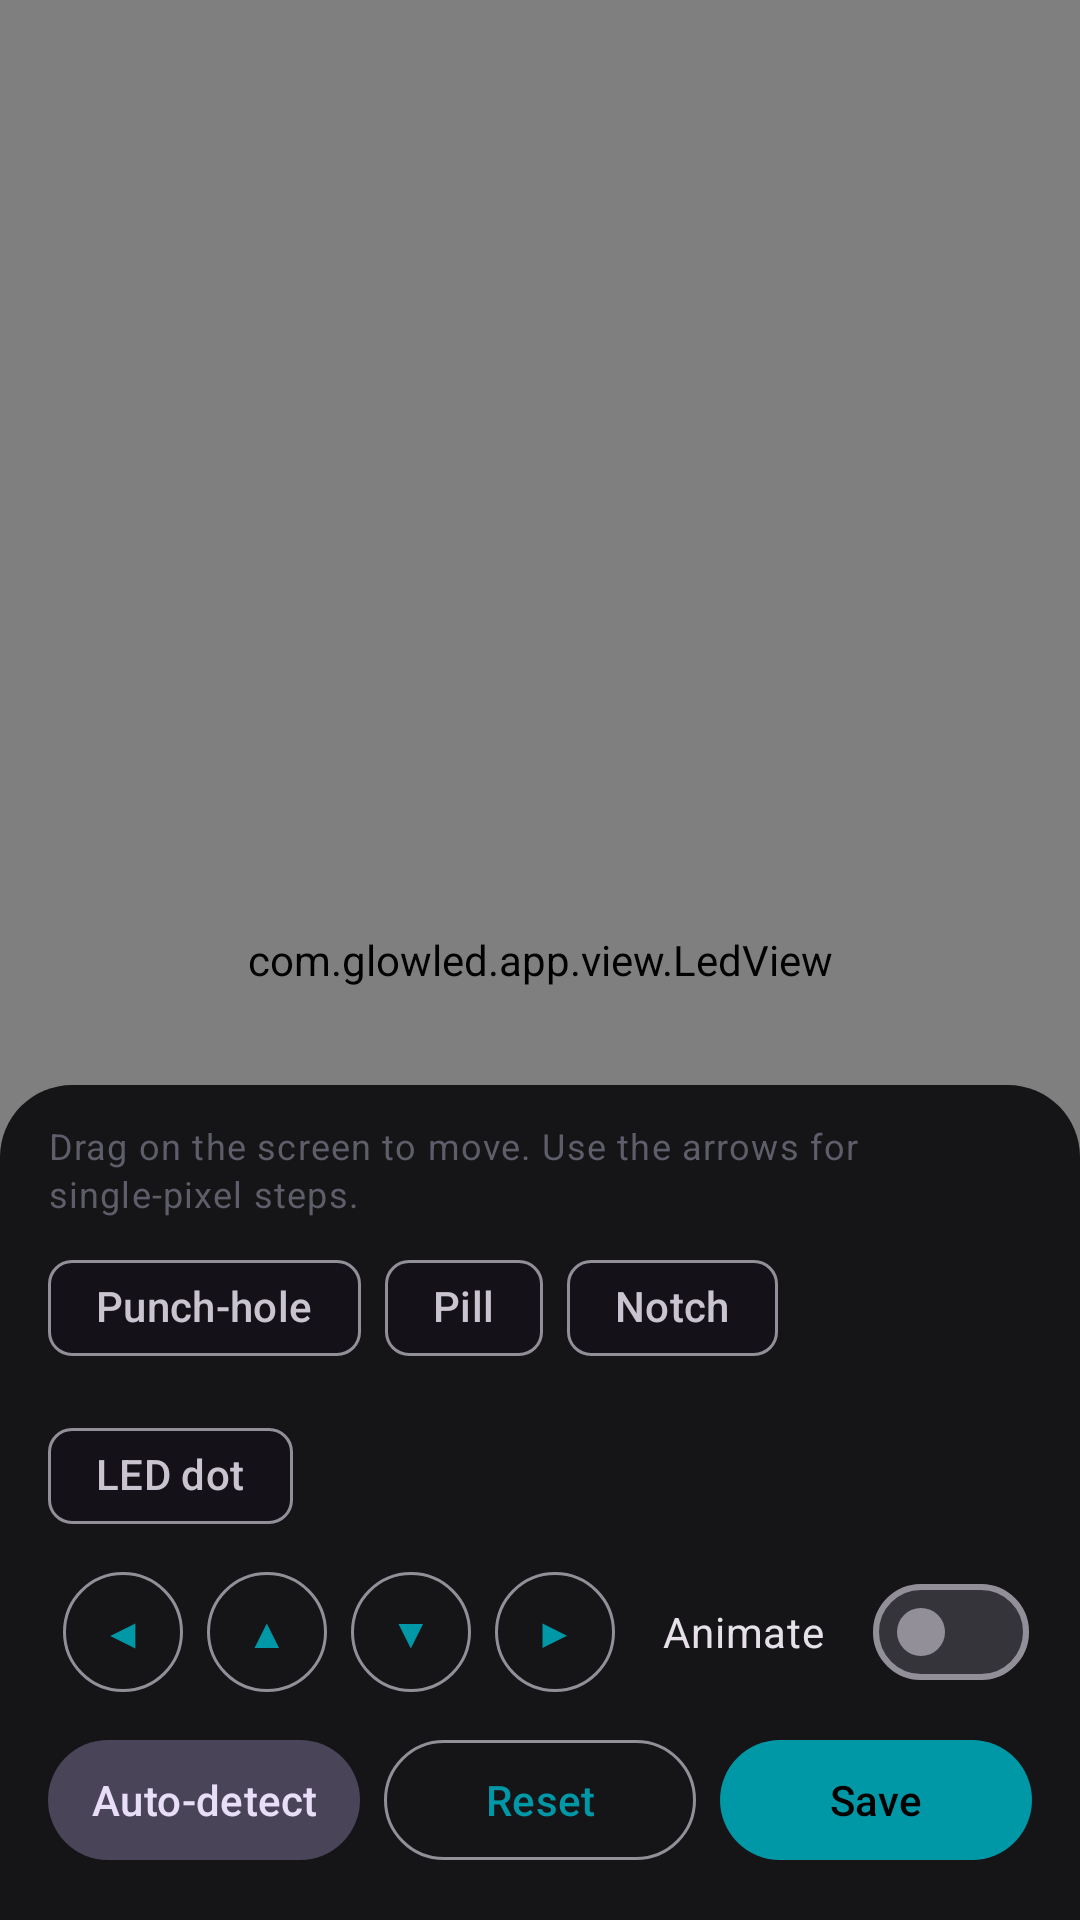

Layout XML and referenced resources for this Android screen:
<!-- AndroidManifest.xml: activity theme Theme.GlowLED.Fullscreen -->
<!-- res/layout/activity_cutout.xml -->
<?xml version="1.0" encoding="utf-8"?>
<FrameLayout xmlns:android="http://schemas.android.com/apk/res/android"
    xmlns:app="http://schemas.android.com/apk/res-auto"
    android:id="@+id/root"
    android:layout_width="match_parent"
    android:layout_height="match_parent">

    <com.glowled.app.view.LedView
        android:id="@+id/led"
        android:layout_width="match_parent"
        android:layout_height="match_parent" />

    <LinearLayout
        android:id="@+id/panel"
        android:layout_width="match_parent"
        android:layout_height="wrap_content"
        android:layout_gravity="bottom"
        android:background="@drawable/panel_bg"
        android:orientation="vertical"
        android:paddingStart="16dp"
        android:paddingTop="12dp"
        android:paddingEnd="16dp"
        android:paddingBottom="16dp">

        <TextView
            android:id="@+id/hint"
            android:layout_width="match_parent"
            android:layout_height="wrap_content"
            android:text="@string/cut_hint"
            android:textAppearance="?attr/textAppearanceBodySmall"
            android:textColor="@color/text_secondary" />

        <com.google.android.material.chip.ChipGroup
            android:id="@+id/shapes"
            android:layout_width="match_parent"
            android:layout_height="wrap_content"
            android:layout_marginTop="6dp"
            app:selectionRequired="true"
            app:singleSelection="true">

            <com.google.android.material.chip.Chip
                android:id="@+id/shapeCircle"
                style="@style/Widget.Material3.Chip.Filter"
                android:layout_width="wrap_content"
                android:layout_height="wrap_content"
                android:text="@string/shape_circle" />

            <com.google.android.material.chip.Chip
                android:id="@+id/shapePill"
                style="@style/Widget.Material3.Chip.Filter"
                android:layout_width="wrap_content"
                android:layout_height="wrap_content"
                android:text="@string/shape_pill" />

            <com.google.android.material.chip.Chip
                android:id="@+id/shapeNotch"
                style="@style/Widget.Material3.Chip.Filter"
                android:layout_width="wrap_content"
                android:layout_height="wrap_content"
                android:text="@string/shape_notch" />

            <com.google.android.material.chip.Chip
                android:id="@+id/shapeDot"
                style="@style/Widget.Material3.Chip.Filter"
                android:layout_width="wrap_content"
                android:layout_height="wrap_content"
                android:text="@string/shape_dot" />
        </com.google.android.material.chip.ChipGroup>

        <LinearLayout
            android:id="@+id/sliders"
            android:layout_width="match_parent"
            android:layout_height="wrap_content"
            android:orientation="vertical" />

        <LinearLayout
            android:layout_width="match_parent"
            android:layout_height="wrap_content"
            android:layout_marginTop="4dp"
            android:gravity="center"
            android:orientation="horizontal">

            <com.google.android.material.button.MaterialButton
                android:id="@+id/left"
                style="@style/Widget.Material3.Button.IconButton.Outlined"
                android:layout_width="48dp"
                android:layout_height="48dp"
                android:contentDescription="@string/cd_left"
                android:text="◀" />

            <com.google.android.material.button.MaterialButton
                android:id="@+id/up"
                style="@style/Widget.Material3.Button.IconButton.Outlined"
                android:layout_width="48dp"
                android:layout_height="48dp"
                android:contentDescription="@string/cd_up"
                android:text="▲" />

            <com.google.android.material.button.MaterialButton
                android:id="@+id/down"
                style="@style/Widget.Material3.Button.IconButton.Outlined"
                android:layout_width="48dp"
                android:layout_height="48dp"
                android:contentDescription="@string/cd_down"
                android:text="▼" />

            <com.google.android.material.button.MaterialButton
                android:id="@+id/right"
                style="@style/Widget.Material3.Button.IconButton.Outlined"
                android:layout_width="48dp"
                android:layout_height="48dp"
                android:contentDescription="@string/cd_right"
                android:text="▶" />

            <com.google.android.material.materialswitch.MaterialSwitch
                android:id="@+id/animate"
                android:layout_width="wrap_content"
                android:layout_height="wrap_content"
                android:layout_marginStart="12dp"
                android:text="@string/label_animate" />
        </LinearLayout>

        <LinearLayout
            android:layout_width="match_parent"
            android:layout_height="wrap_content"
            android:layout_marginTop="8dp"
            android:orientation="horizontal">

            <com.google.android.material.button.MaterialButton
                android:id="@+id/btnAuto"
                android:maxLines="1"
                android:paddingHorizontal="6dp"
                android:gravity="center"
                app:autoSizeMaxTextSize="14sp"
                app:autoSizeMinTextSize="10sp"
                app:autoSizeStepGranularity="0.5sp"
                app:autoSizeTextType="uniform"
                style="@style/Widget.Material3.Button.TonalButton"
                android:layout_width="0dp"
                android:layout_height="48dp"
                android:layout_marginEnd="4dp"
                android:layout_weight="1"
                android:text="@string/cut_auto" />

            <com.google.android.material.button.MaterialButton
                android:id="@+id/btnReset"
                android:maxLines="1"
                android:paddingHorizontal="6dp"
                android:gravity="center"
                app:autoSizeMaxTextSize="14sp"
                app:autoSizeMinTextSize="10sp"
                app:autoSizeStepGranularity="0.5sp"
                app:autoSizeTextType="uniform"
                style="@style/Widget.Material3.Button.OutlinedButton"
                android:layout_width="0dp"
                android:layout_height="48dp"
                android:layout_marginStart="4dp"
                android:layout_marginEnd="4dp"
                android:layout_weight="1"
                android:text="@string/cut_reset" />

            <com.google.android.material.button.MaterialButton
                android:id="@+id/btnSave"
                android:maxLines="1"
                android:paddingHorizontal="6dp"
                android:gravity="center"
                app:autoSizeMaxTextSize="14sp"
                app:autoSizeMinTextSize="10sp"
                app:autoSizeStepGranularity="0.5sp"
                app:autoSizeTextType="uniform"
                style="@style/Widget.Material3.Button"
                android:layout_width="0dp"
                android:layout_height="48dp"
                android:layout_marginStart="4dp"
                android:layout_weight="1"
                android:text="@string/cut_save" />
        </LinearLayout>
    </LinearLayout>
</FrameLayout>
<!-- resources referenced by this layout -->
<resources>
  <color name="text_secondary">#FF5E5E6A</color>
  <!-- drawable panel_bg (drawable) -->
  <?xml version="1.0" encoding="utf-8"?>
  <shape xmlns:android="http://schemas.android.com/apk/res/android">
      <solid android:color="#E60B0B0D" />
      <corners android:topLeftRadius="24dp" android:topRightRadius="24dp" />
  </shape>
  <string name="cd_down">Move down</string>
  <string name="cd_left">Move left</string>
  <string name="cd_right">Move right</string>
  <string name="cd_up">Move up</string>
  <string name="cut_auto">Auto-detect</string>
  <string name="cut_hint">Drag on the screen to move. Use the arrows for single-pixel steps.</string>
  <string name="cut_reset">Reset</string>
  <string name="cut_save">Save</string>
  <string name="label_animate">Animate</string>
  <string name="shape_circle">Punch-hole</string>
  <string name="shape_dot">LED dot</string>
  <string name="shape_notch">Notch</string>
  <string name="shape_pill">Pill</string>
  <style name="Theme.GlowLED.Fullscreen" parent="Theme.Material3.Dark.NoActionBar">
          <item name="colorPrimary">@color/accent</item>
          <item name="colorOnPrimary">@color/black</item>
          <item name="android:windowBackground">@color/black</item>
          <item name="android:statusBarColor">@color/black</item>
          <item name="android:navigationBarColor">@color/black</item>
          <item name="android:windowLayoutInDisplayCutoutMode">shortEdges</item>
      </style>
  <color name="accent">#FF0097A7</color>
  <color name="black">#FF000000</color>
</resources>
